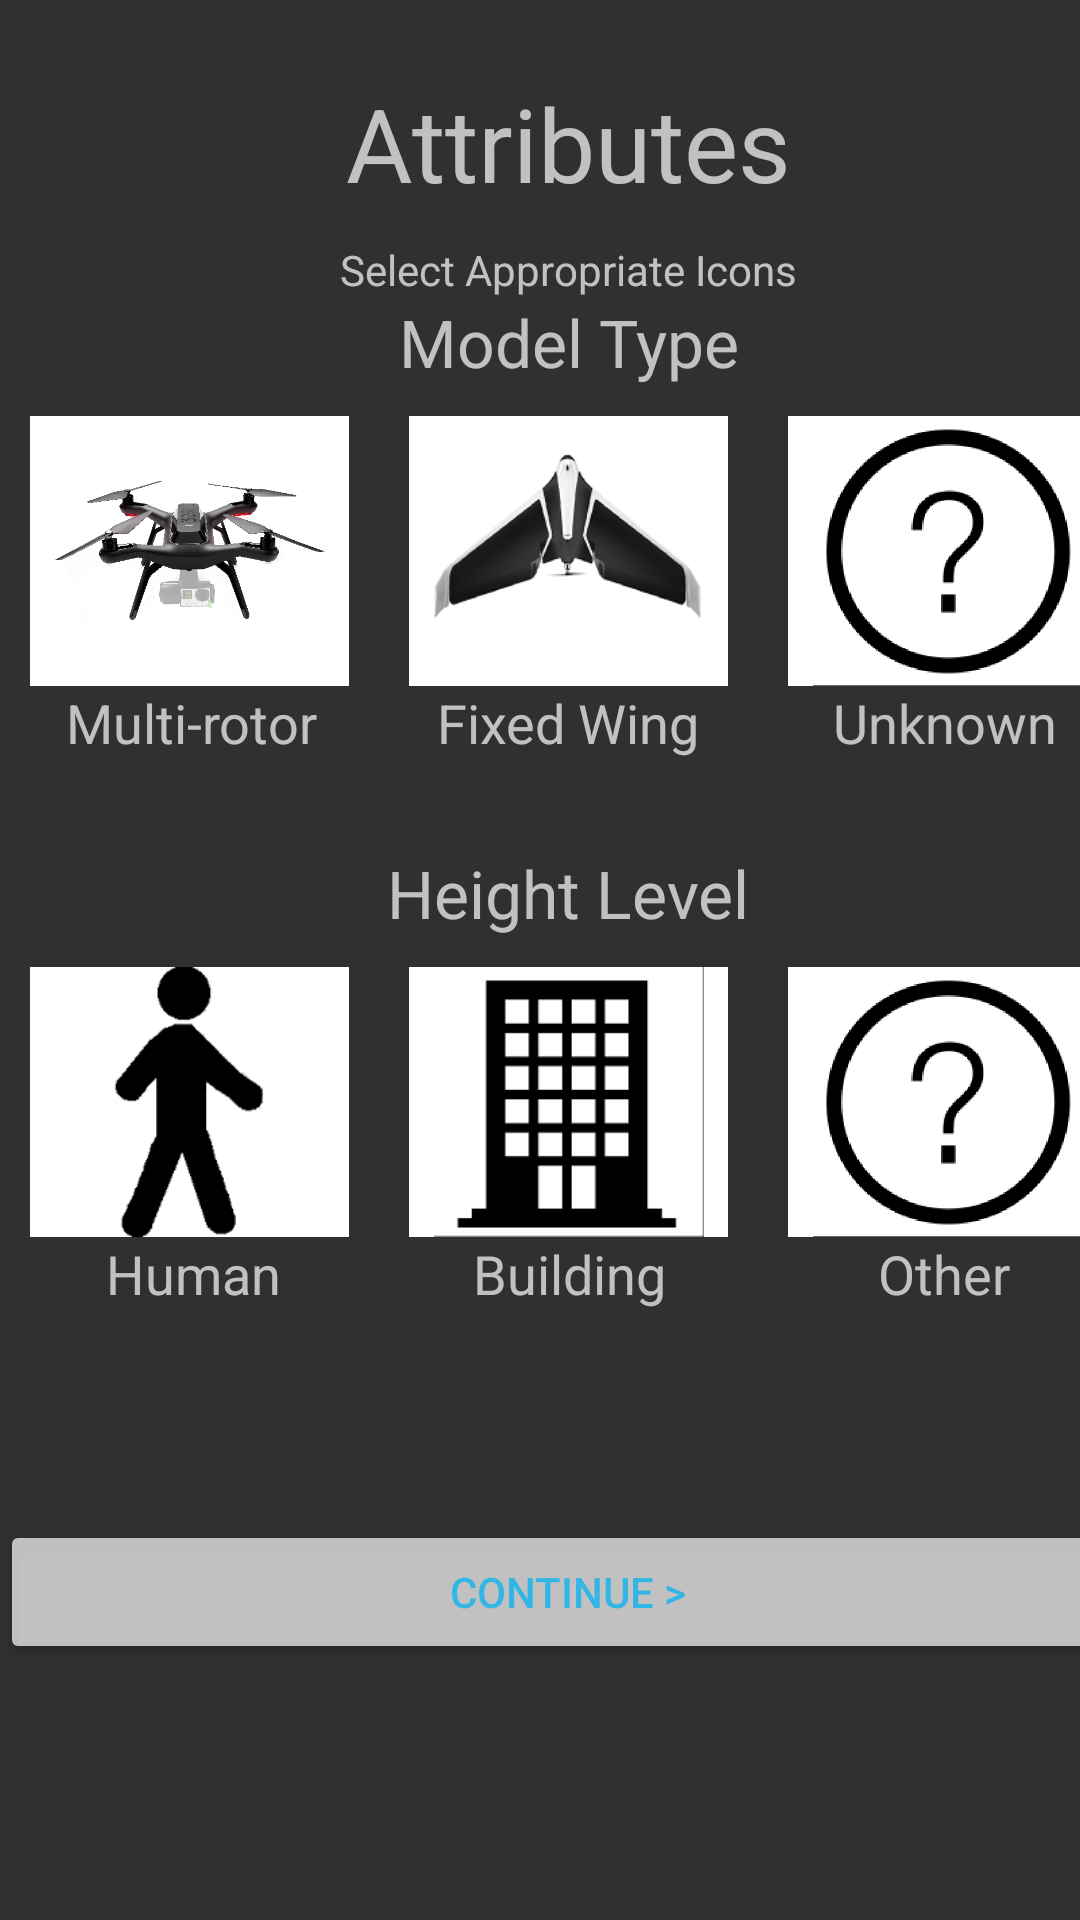

Reconstruct the res/layout file that produces this screen, plus the resources it refers to.
<!-- AndroidManifest.xml: application theme AppTheme -->
<!-- res/layout/activity_category.xml -->
<?xml version="1.0" encoding="utf-8"?>
<android.support.constraint.ConstraintLayout xmlns:android="http://schemas.android.com/apk/res/android"
    xmlns:app="http://schemas.android.com/apk/res-auto"
    xmlns:tools="http://schemas.android.com/tools"
    android:layout_width="match_parent"
    android:layout_height="match_parent"
   >

    <LinearLayout
        android:layout_width="379dp"
        android:layout_height="607dp"
        android:orientation="vertical"
        android:weightSum="1"
        tools:layout_editor_absoluteX="-1dp"
        app:layout_constraintBottom_toBottomOf="parent"
        android:layout_marginBottom="8dp">

        <LinearLayout
            android:layout_width="match_parent"
            android:layout_height="wrap_content"
            android:orientation="horizontal">

            <TextView
                android:id="@+id/textView"
                android:layout_width="wrap_content"
                android:layout_height="wrap_content"
                android:layout_weight="1"
                android:text="Attributes"
                android:textAlignment="center"
                android:textSize="34sp" />

        </LinearLayout>

        <LinearLayout
            android:layout_width="match_parent"
            android:layout_height="10dp"
            android:orientation="horizontal"></LinearLayout>

        <LinearLayout
            android:layout_width="match_parent"
            android:layout_height="wrap_content"
            android:orientation="vertical">

            <TextView
                android:id="@+id/textView9"
                android:layout_width="match_parent"
                android:layout_height="wrap_content"
                android:text="Select Appropriate Icons"
                android:textAlignment="center"
                android:textSize="14sp" />
        </LinearLayout>

        <LinearLayout
            android:layout_width="wrap_content"
            android:layout_height="wrap_content"
            android:orientation="vertical">

            <LinearLayout
                android:layout_width="match_parent"
                android:layout_height="match_parent"
                android:orientation="horizontal">

                <TextView
                    android:id="@+id/textView3"
                    android:layout_width="wrap_content"
                    android:layout_height="wrap_content"
                    android:layout_weight="1"
                    android:text="Model Type"
                    android:textAlignment="center"
                    android:textSize="22sp" />
            </LinearLayout>

            <LinearLayout
                android:layout_width="match_parent"
                android:layout_height="wrap_content"
                android:layout_marginTop="10dp"
                android:orientation="horizontal">

                <ImageButton
                    android:id="@+id/multiRotor"
                    android:layout_width="130dp"
                    android:layout_height="90dp"
                    android:layout_marginLeft="10dp"
                    android:layout_marginRight="10dp"
                    android:layout_weight="1"
                    android:background="@android:color/white"
                    android:scaleType="centerInside"
                    app:srcCompat="@drawable/quadcop" />

                <ImageButton
                    android:id="@+id/fixedWing"
                    android:layout_width="130dp"
                    android:layout_height="90dp"
                    android:layout_marginLeft="10dp"
                    android:layout_marginRight="10dp"
                    android:layout_weight="1"
                    android:background="@android:color/background_light"
                    android:scaleType="centerInside"
                    app:srcCompat="@drawable/fixedwing" />

                <ImageButton
                    android:id="@+id/idk"
                    android:layout_width="130dp"
                    android:layout_height="90dp"
                    android:layout_marginLeft="10dp"
                    android:layout_marginRight="10dp"
                    android:layout_weight="1"
                    android:background="@android:color/background_light"
                    android:scaleType="centerInside"
                    app:srcCompat="@drawable/unknown" />

            </LinearLayout>

            <LinearLayout
                android:layout_width="match_parent"
                android:layout_height="wrap_content"
                android:orientation="horizontal">

                <TextView
                    android:id="@+id/textView4"
                    android:layout_width="wrap_content"
                    android:layout_height="wrap_content"
                    android:layout_weight="0.83"
                    android:text="Multi-rotor"
                    android:textAlignment="center"
                    android:textSize="18sp" />

                <TextView
                    android:id="@+id/textView5"
                    android:layout_width="wrap_content"
                    android:layout_height="match_parent"
                    android:layout_weight="0.69"
                    android:text="Fixed Wing"
                    android:textAlignment="center"
                    android:textSize="18sp" />

                <TextView
                    android:id="@+id/textView7"
                    android:layout_width="wrap_content"
                    android:layout_height="wrap_content"
                    android:layout_weight="1"
                    android:text="Unknown"
                    android:textAlignment="center"
                    android:textSize="18sp" />
            </LinearLayout>

            <LinearLayout
                android:id="@+id/space"
                android:layout_width="match_parent"
                android:layout_height="30dp"
                android:orientation="horizontal"></LinearLayout>

            <LinearLayout
                android:layout_width="match_parent"
                android:layout_height="match_parent"
                android:orientation="horizontal">

                <TextView
                    android:id="@+id/textView14"
                    android:layout_width="wrap_content"
                    android:layout_height="wrap_content"
                    android:layout_weight="1"
                    android:text="Height Level"
                    android:textAlignment="center"
                    android:textSize="22sp" />
            </LinearLayout>

            <LinearLayout
                android:layout_width="match_parent"
                android:layout_height="wrap_content"
                android:layout_marginTop="10dp"
                android:orientation="horizontal">

                <ImageButton
                    android:id="@+id/human"
                    android:layout_width="130dp"
                    android:layout_height="90dp"
                    android:layout_marginLeft="10dp"
                    android:layout_marginRight="10dp"
                    android:layout_weight="1"
                    android:background="@android:color/white"
                    android:scaleType="centerInside"
                    app:srcCompat="@drawable/human" />

                <ImageButton
                    android:id="@+id/building"
                    android:layout_width="130dp"
                    android:layout_height="90dp"
                    android:layout_marginLeft="10dp"
                    android:layout_marginRight="10dp"
                    android:layout_weight="1"
                    android:background="@android:color/background_light"
                    android:scaleType="centerInside"
                    app:srcCompat="@drawable/building" />

                <ImageButton
                    android:id="@+id/other"
                    android:layout_width="130dp"
                    android:layout_height="90dp"
                    android:layout_marginLeft="10dp"
                    android:layout_marginRight="10dp"
                    android:layout_weight="1"
                    android:background="@android:color/background_light"
                    android:scaleType="centerInside"
                    app:srcCompat="@drawable/unknown" />

            </LinearLayout>

            <LinearLayout
                android:layout_width="match_parent"
                android:layout_height="match_parent"
                android:orientation="horizontal">

                <TextView
                    android:id="@+id/textView4"
                    android:layout_width="wrap_content"
                    android:layout_height="wrap_content"
                    android:layout_weight="0.84"
                    android:text="Human"
                    android:textAlignment="center"
                    android:textSize="18sp" />

                <TextView
                    android:id="@+id/textView5"
                    android:layout_width="wrap_content"
                    android:layout_height="match_parent"
                    android:layout_weight="0.69"
                    android:text="Building"
                    android:textAlignment="center"
                    android:textSize="18sp" />

                <TextView
                    android:id="@+id/textView7"
                    android:layout_width="wrap_content"
                    android:layout_height="wrap_content"
                    android:layout_weight="1"
                    android:text="Other"
                    android:textAlignment="center"
                    android:textSize="18sp" />

            </LinearLayout>
        </LinearLayout>

        <LinearLayout
            android:layout_width="match_parent"
            android:layout_height="wrap_content"
            android:orientation="vertical">

            <LinearLayout
                android:layout_width="match_parent"
                android:layout_height="match_parent"
                android:layout_weight="1"
                android:orientation="horizontal"></LinearLayout>

        </LinearLayout>


        <LinearLayout
            android:layout_width="match_parent"
            android:layout_height="45dp"
            android:orientation="horizontal"></LinearLayout>

        <LinearLayout
            android:layout_width="match_parent"
            android:layout_height="wrap_content"
            android:orientation="horizontal">

        </LinearLayout>

        <LinearLayout
            android:layout_width="match_parent"
            android:layout_height="25dp"
            android:orientation="horizontal">

        </LinearLayout>

        <Button
            android:id="@+id/button"
            android:layout_width="match_parent"
            android:layout_height="wrap_content"
            android:backgroundTint="?android:attr/colorControlNormal"
            android:text="Continue >"
            android:textColor="@android:color/holo_blue_light" />


    </LinearLayout>

</android.support.constraint.ConstraintLayout>
<!-- resources referenced by this layout -->
<resources>
  <!-- drawable building: png bitmap (drawable, 2538 bytes) -->
  <!-- drawable fixedwing: png bitmap (drawable, 16307 bytes) -->
  <!-- drawable human: png bitmap (drawable, 5546 bytes) -->
  <!-- drawable quadcop: png bitmap (drawable, 86216 bytes) -->
  <!-- drawable unknown: png bitmap (drawable, 14059 bytes) -->
  <style name="AppTheme" parent="Theme.AppCompat.NoActionBar">
          
          <item name="colorPrimary">@color/colorPrimary</item>
          <item name="colorPrimaryDark">@color/colorPrimaryDark</item>
          <item name="colorAccent">@color/colorAccent</item>
      </style>
  <color name="colorPrimary">#3f51b5</color>
  <color name="colorPrimaryDark">#303F9F</color>
  <color name="colorAccent">#FF4081</color>
</resources>
